Run: headless pygame with SDL's dummy video driver; simulated clock (each Clock.tick advances the game by its frame time, no real sleeping); random seed 0; keys injected as events and as key.get_pressed() state; mouse plan: one left click at the window centre at the start of phase 2, then a move to the lower-right quarter at the start of phase 3.
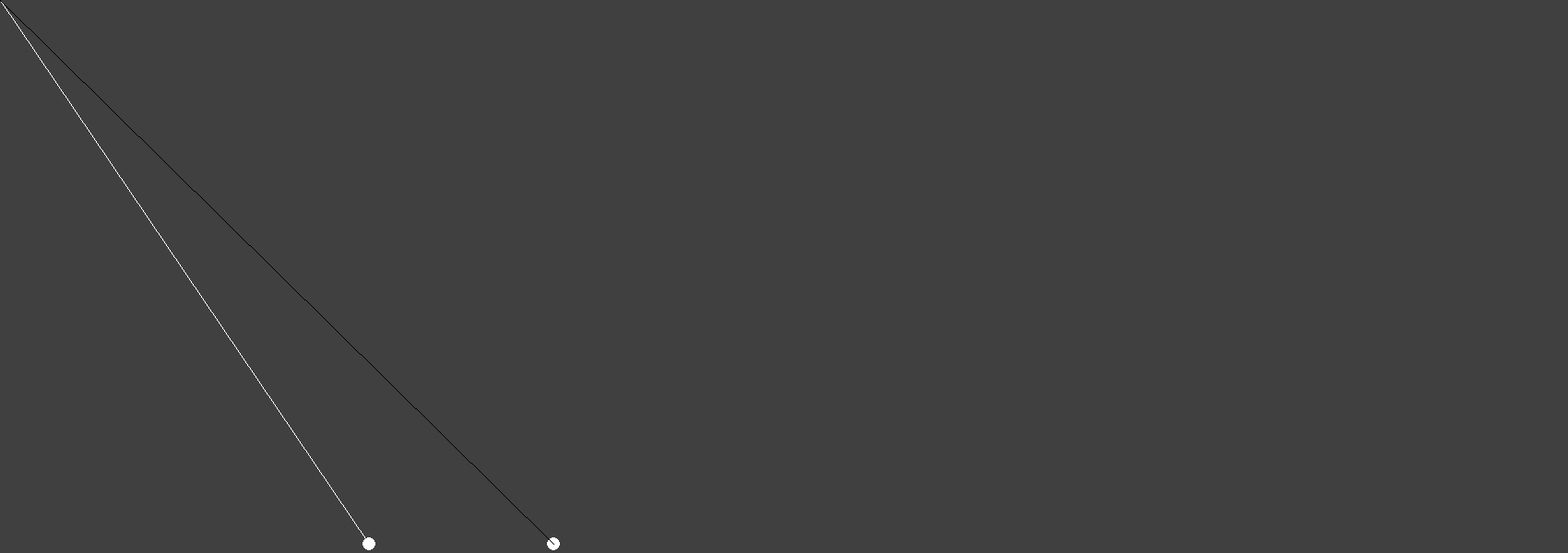
Frame 1 of 4 · flips 1–60 · no input
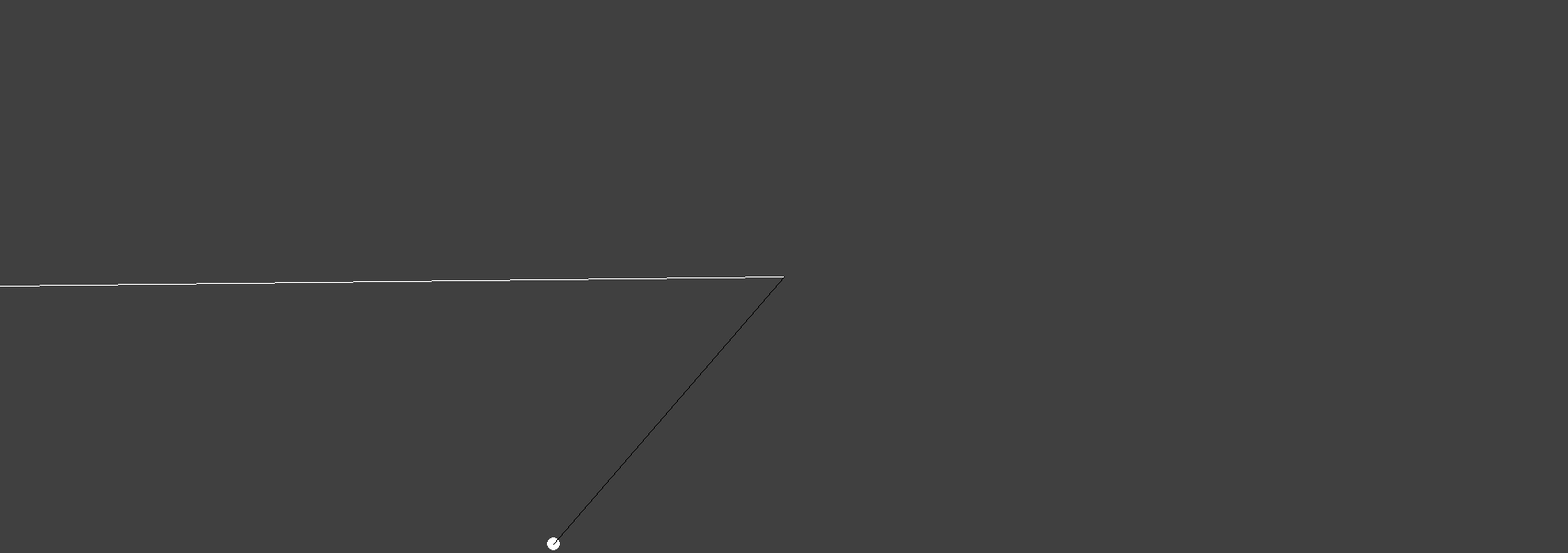
Frame 2 of 4 · flips 61–180 · clicked the window centre · tapped SPACE, RETURN · held RIGHT (→), D
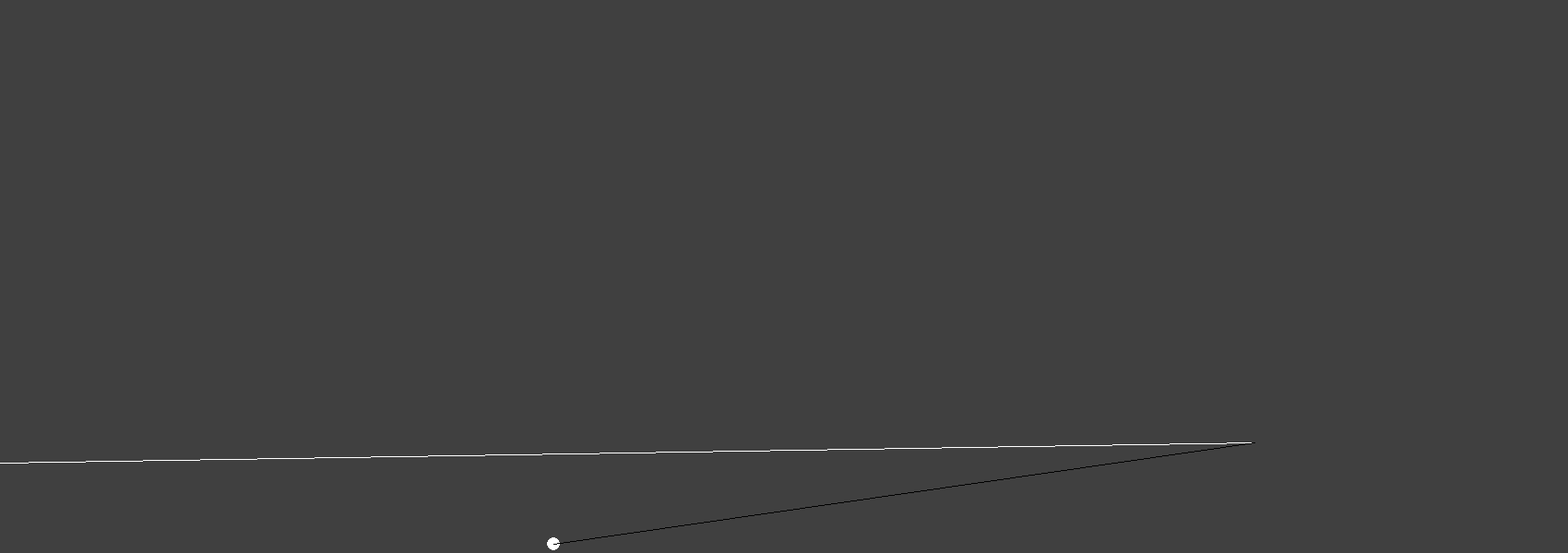
Frame 3 of 4 · flips 181–300 · moved the mouse to the lower-right quarter · held DOWN (↓), S
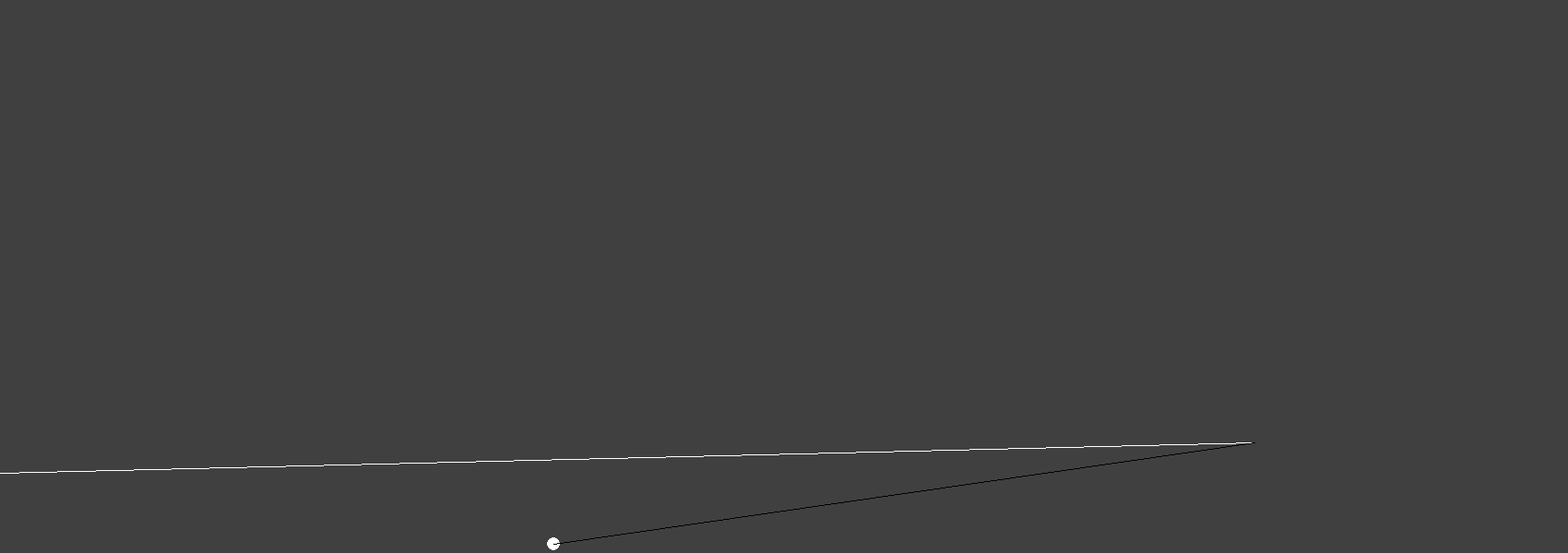
Frame 4 of 4 · flips 301–420 · held LEFT (←), A, UP (↑), W

The pygame program that drew these frames:

import pygame
import math

print(math.cos(0.4), math.cos(math.pi - 0.4))
display_width = 1700
display_height = 600
size = (display_width, display_height)
display_bg = pygame.display.set_mode(size)
gravity = 9.81/1.5

class Ball:
    def __init__(self, x, y, radius, material_coef):
        self.x = x
        self.y = y
        self.radius = radius
        self.material_coef = material_coef

    def draw(self, win):
        pygame.draw.circle(win, (255, 255, 255), (self.x, self.y), self.radius)

    @staticmethod
    def motion(startx, starty, power, angle, time):
        velx = math.cos(angle) * power
        vely = math.sin(angle) * power
        distx = velx * time
        disty = vely * time + (- gravity * time**2)/2
        newx = round(distx + startx)
        newy = round(starty - disty)
        return (newx, newy)

lballx = 400
lbally = 590


lball = Ball(lballx, lbally, 7, 1.5)
another_ball = Ball(600, 590, 7, 2)

def get_angle(pos):
    start_x = lball.x
    start_y = lball.y
    final_x = pos[0]
    final_y = pos[1]

    try:
        tan_angle = (final_y - start_y) / (final_x - start_x)
        angle = math.atan(tan_angle)
    except:
        angle = math.pi/2
    if final_x > start_x and final_y < start_y:
        angle = abs(angle)
    elif final_x < start_x and final_y < start_y:
        angle = math.pi - abs(angle)
    elif final_x < start_x and final_y > start_y:
        angle = math.pi + abs(angle)
    elif final_x < start_x and final_y < start_y:
        angle = 2*math.pi - abs(angle)

    return angle


def shoot_init(object, pos):
    distance = [(object.x, object.y), pos]
    angle = get_angle(pos)
    power = math.sqrt((distance[1][1] - distance[0][1]) ** 2 + (distance[1][0] - distance[0][0]) ** 2) / 10
    return angle, power





def line(object):
    pos_find = pygame.mouse.get_pos()
    line = [(object.x, object.y), pos_find]
    return line


def redraw():
    display_bg.fill((64, 64, 64))
    lball.draw(display_bg)
    another_ball.draw(display_bg)
    pygame.draw.line(display_bg, (255, 255, 255), line_ball1[0], line_ball1[1])
    pygame.draw.line(display_bg, (0, 0, 0), line_ball2[0], line_ball2[1])


def move(object,time, power, x1, y1):
        time += 0.3
        po = object.motion(x1, y1, power, angle, time)
        object.x = po[0]
        object.y = po[1]
        return time, power

time = 0
x1 = 0
y1 = 0
power1 = 0
angle = 0
shoot = False
bounce = False
ti = pygame.time.Clock()

def bounce_fun(object, power):
    x1 = object.x
    y1 = object.y
    power = round(power/object.material_coef)
    return power, x1, y1

run = True
while run:
    if shoot:
        bounce = False
        if lball.y < (600 - lball.radius):
            move(lball, time, power1, x1, y1)
            time, power1 = move(lball, time, power1, x1, y1)
        else:
            bounce = True
            shoot = False
            lball.y = lbally
        if bounce and not shoot:
            power1, x1, y1 = bounce_fun(lball, power1)
            shoot = True
            print(x1, y1)
            time = 0
        if power1 <= 5:
            shoot = False
            bounce = False
            lball.y = lbally

    pos = pygame.mouse.get_pos()
    line_ball2 = line(another_ball)
    line_ball1 = line(lball)
    redraw()
    pygame.display.update()
    for event in pygame.event.get():
        if event.type == pygame.QUIT:
            run = False
        if event.type == pygame.MOUSEBUTTONDOWN:
            if not shoot:
               # return time, angle, shoot, power
               #angle, power = shoot_init(lball, pos1)
                time = 0
                angle = get_angle(pos)
                x1 = lball.x
                y1 = lball.y
                x2 = pos[0]
                y2 = pos[1]
                shoot = True
                power1 = math.sqrt((y2 - y1) ** 2 + (x2 - x1) ** 2)/6
                print(angle, power1, math.cos(angle))
    ti.tick(60)
pygame.quit()
